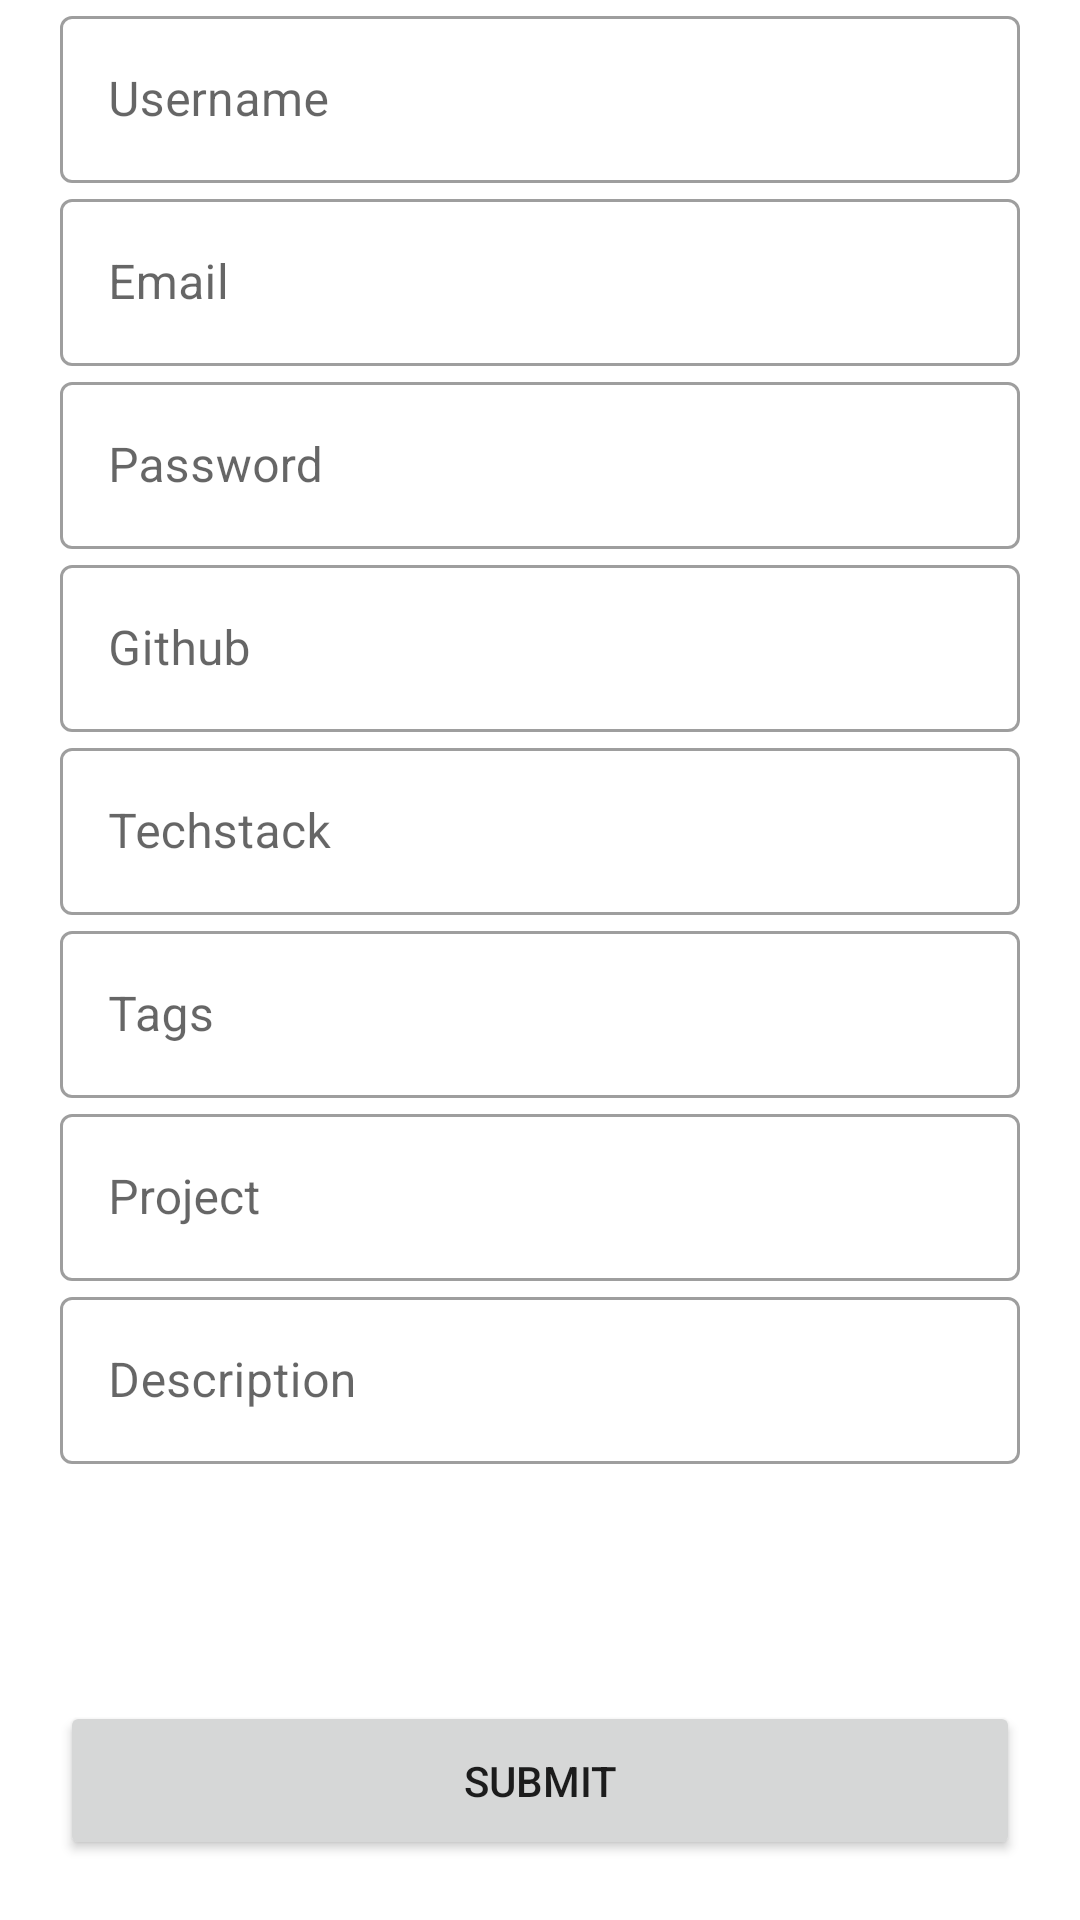

Android layout source for this screen:
<!-- AndroidManifest.xml: application theme AppTheme -->
<!-- res/layout/activity_new_user_registration.xml -->
<?xml version="1.0" encoding="utf-8"?>
<RelativeLayout xmlns:android="http://schemas.android.com/apk/res/android"
    xmlns:app="http://schemas.android.com/apk/res-auto"
    xmlns:tools="http://schemas.android.com/tools"
    android:layout_width="match_parent"
    android:layout_height="match_parent"
    tools:context=".New_User_Registration">

    <androidx.core.widget.NestedScrollView
        android:id="@+id/reg_scroll_view"
        android:layout_width="match_parent"
        android:layout_height="match_parent">


        <LinearLayout
            android:layout_width="match_parent"
            android:layout_height="wrap_content"
            android:orientation="vertical">


            <com.google.android.material.textfield.TextInputLayout
                style="@style/Widget.MaterialComponents.TextInputLayout.OutlinedBox"
               android:layout_marginStart="20dp"
                android:layout_marginEnd="20dp"
                android:layout_width="match_parent"
                android:layout_height="wrap_content">
                <com.google.android.material.textfield.TextInputEditText
                    android:id="@+id/et_reg_username"
                    android:layout_width="match_parent"
                    android:layout_height="wrap_content"
                    android:hint="Username" />
            </com.google.android.material.textfield.TextInputLayout>

            <com.google.android.material.textfield.TextInputLayout
                style="@style/Widget.MaterialComponents.TextInputLayout.OutlinedBox"
                android:layout_marginStart="20dp"
                android:layout_marginEnd="20dp"
                android:layout_width="match_parent"
                android:layout_height="wrap_content">
                <com.google.android.material.textfield.TextInputEditText
                    android:id="@+id/et_reg_email"
                    android:layout_width="match_parent"
                    android:layout_height="wrap_content"
                    android:hint="Email"/>
            </com.google.android.material.textfield.TextInputLayout>

            <com.google.android.material.textfield.TextInputLayout
                style="@style/Widget.MaterialComponents.TextInputLayout.OutlinedBox"
                android:layout_marginStart="20dp"
                android:layout_marginEnd="20dp"
                android:layout_width="match_parent"
                android:layout_height="wrap_content">
                <com.google.android.material.textfield.TextInputEditText
                    android:id="@+id/et_reg_password"
                    android:layout_width="match_parent"
                    android:layout_height="wrap_content"
                    android:hint="Password" />
            </com.google.android.material.textfield.TextInputLayout>

            <com.google.android.material.textfield.TextInputLayout
                style="@style/Widget.MaterialComponents.TextInputLayout.OutlinedBox"
                android:layout_marginStart="20dp"
                android:layout_marginEnd="20dp"
                android:layout_width="match_parent"
                android:layout_height="wrap_content">
                <com.google.android.material.textfield.TextInputEditText
                    android:id="@+id/et_reg_github"
                    android:layout_width="match_parent"
                    android:layout_height="wrap_content"
                    android:hint="Github"/>
            </com.google.android.material.textfield.TextInputLayout>

            <com.google.android.material.textfield.TextInputLayout
                style="@style/Widget.MaterialComponents.TextInputLayout.OutlinedBox"
                android:layout_marginStart="20dp"
                android:layout_marginEnd="20dp"
                android:layout_width="match_parent"
                android:layout_height="wrap_content">
                <com.google.android.material.textfield.TextInputEditText
                    android:id="@+id/et_reg_teckstack"
                    android:layout_width="match_parent"
                    android:layout_height="wrap_content"
                    android:hint="Techstack"/>
            </com.google.android.material.textfield.TextInputLayout>

            <com.google.android.material.textfield.TextInputLayout
                style="@style/Widget.MaterialComponents.TextInputLayout.OutlinedBox"
                android:layout_marginStart="20dp"
                android:layout_marginEnd="20dp"
                android:layout_width="match_parent"
                android:layout_height="wrap_content">
                <com.google.android.material.textfield.TextInputEditText
                    android:id="@+id/et_reg_tags"
                    android:layout_width="match_parent"
                    android:layout_height="wrap_content"
                    android:hint="Tags"/>
            </com.google.android.material.textfield.TextInputLayout>

            <com.google.android.material.textfield.TextInputLayout
                style="@style/Widget.MaterialComponents.TextInputLayout.OutlinedBox"
                android:layout_marginStart="20dp"
                android:layout_marginEnd="20dp"
                android:layout_width="match_parent"
                android:layout_height="wrap_content">
                <com.google.android.material.textfield.TextInputEditText
                    android:id="@+id/et_reg_project"
                    android:layout_width="match_parent"
                    android:layout_height="wrap_content"
                    android:hint="Project"/>
            </com.google.android.material.textfield.TextInputLayout>

            <com.google.android.material.textfield.TextInputLayout
                style="@style/Widget.MaterialComponents.TextInputLayout.OutlinedBox"
                android:layout_marginStart="20dp"
                android:layout_marginEnd="20dp"
                android:layout_width="match_parent"
                android:layout_height="match_parent"
                android:layout_marginBottom="100dp">

                <com.google.android.material.textfield.TextInputEditText
                    android:id="@+id/et_reg_description"
                    android:layout_width="match_parent"
                    android:layout_height="match_parent"
                    android:hint="Description" />
            </com.google.android.material.textfield.TextInputLayout>

        </LinearLayout>
    </androidx.core.widget.NestedScrollView>

    <Button
        android:id="@+id/bt_sign_in"
        android:padding="17dp"
        android:layout_margin="20dp"
        android:layout_width="match_parent"
        android:layout_height="wrap_content"
        android:layout_alignParentBottom="true"
        android:text="Submit"/>

</RelativeLayout>
<!-- resources referenced by this layout -->
<resources>
  <style name="AppTheme" parent="Theme.MaterialComponents.DayNight.DarkActionBar">
          
          <item name="colorPrimary">#5E5CB2</item>
          <item name="colorPrimaryDark">#5E5CB2</item>
      </style>
</resources>
